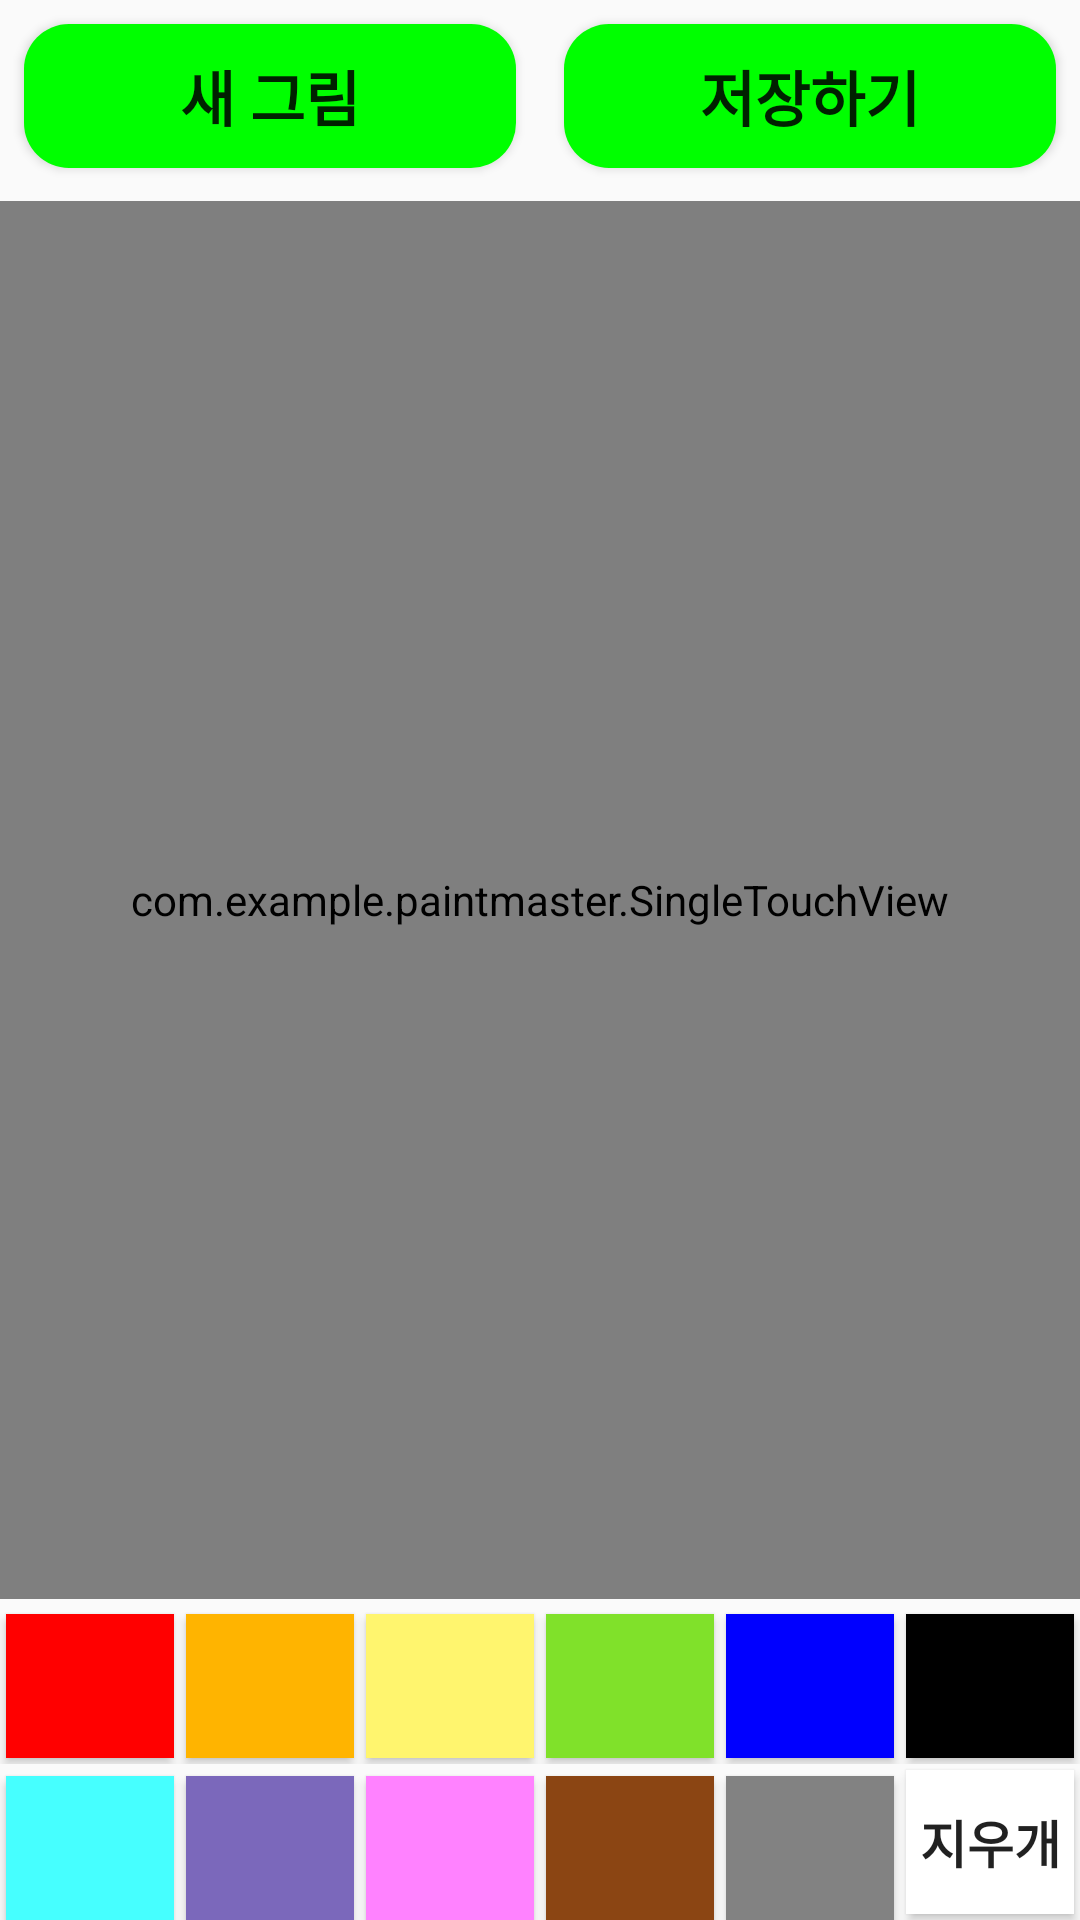

The Android layout XML behind this screen, and the referenced resources:
<!-- AndroidManifest.xml: application theme Theme.PaintMaster -->
<!-- res/layout/activity_main.xml -->
<?xml version="1.0" encoding="utf-8"?>
<LinearLayout xmlns:android="http://schemas.android.com/apk/res/android"
    android:layout_width="match_parent"
    android:layout_height="match_parent"
    android:orientation="vertical">

    <LinearLayout
        android:layout_width="match_parent"
        android:layout_height="wrap_content"
        android:layout_gravity="center"
        android:orientation="horizontal" >

        <Button
            android:id="@+id/newBtn"
            android:layout_width="match_parent"
            android:layout_height="wrap_content"
            android:layout_margin="8dp"
            android:layout_weight="1"
            android:text="새 그림"
            android:textStyle="bold"
            android:textSize="20sp"
            android:background="@drawable/rounded" />

        <Button
            android:id="@+id/saveBtn"
            android:layout_width="match_parent"
            android:layout_height="wrap_content"
            android:layout_margin="8dp"
            android:layout_weight="1"
            android:text="저장하기"
            android:textStyle="bold"
            android:textSize="20sp"
            android:background="@drawable/rounded"/>

    </LinearLayout>

    <com.example.paintmaster.SingleTouchView
        android:id="@+id/singleTouchView"
        android:layout_width="match_parent"
        android:layout_height="wrap_content"

        android:layout_marginBottom="3dp"
        android:layout_marginTop="3dp"
        android:layout_weight="1"
        android:background="#ffffffff" />

    <LinearLayout
        android:layout_width="wrap_content"
        android:layout_height="wrap_content"
        android:orientation="vertical">

        <LinearLayout
            android:id="@+id/paintColor"
            android:layout_width="wrap_content"
            android:layout_height="wrap_content"
            android:orientation="horizontal" >

            <Button
                android:layout_width="wrap_content"
                android:layout_height="wrap_content"
                android:layout_margin="2dp"
                android:background="#ffff0000"
                android:onClick="colorClick"
                android:layout_weight="1"
                android:tag="#ffff0000" />

            <Button
                android:layout_width="wrap_content"
                android:layout_height="wrap_content"
                android:layout_margin="2dp"
                android:background="#ffb400"
                android:onClick="colorClick"
                android:layout_weight="1"
                android:tag="#ffb400" />

            <Button
                android:layout_width="wrap_content"
                android:layout_height="wrap_content"
                android:layout_margin="2dp"
                android:background="#fff56e"
                android:onClick="colorClick"
                android:layout_weight="1"
                android:tag="#fff56e" />

            <Button
                android:layout_width="wrap_content"
                android:layout_height="wrap_content"
                android:layout_margin="2dp"
                android:background="#80e12a"
                android:onClick="colorClick"
                android:layout_weight="1"
                android:tag="#80e12a" />

            <Button
                android:layout_width="wrap_content"
                android:layout_height="wrap_content"
                android:layout_margin="2dp"
                android:background="#ff0000ff"
                android:onClick="colorClick"
                android:layout_weight="1"
                android:tag="#ff0000ff" />

            <Button
                android:layout_width="wrap_content"
                android:layout_height="wrap_content"
                android:layout_margin="2dp"
                android:background="#ff000000"
                android:onClick="colorClick"
                android:layout_weight="1"
                android:tag="#ff000000" />

        </LinearLayout>

        <LinearLayout
            android:id="@+id/paintColor2"
            android:layout_width="wrap_content"
            android:layout_height="wrap_content"
            android:orientation="horizontal" >

            <Button
                android:layout_width="wrap_content"
                android:layout_height="wrap_content"
                android:layout_margin="2dp"
                android:background="#46ffff"
                android:onClick="colorClick2"
                android:layout_weight="1"
                android:tag="#46ffff" />

            <Button
                android:layout_width="wrap_content"
                android:layout_height="wrap_content"
                android:layout_margin="2dp"
                android:background="#7b68bb"
                android:onClick="colorClick2"
                android:layout_weight="1"
                android:tag="#7b68bb" />

            <Button
                android:layout_width="wrap_content"
                android:layout_height="wrap_content"
                android:layout_margin="2dp"
                android:background="#ff82ff"
                android:onClick="colorClick2"
                android:layout_weight="1"
                android:tag="#ff82ff" />

            <Button
                android:layout_width="wrap_content"
                android:layout_height="wrap_content"
                android:layout_margin="2dp"
                android:background="#8b4513"
                android:onClick="colorClick2"
                android:layout_weight="1"
                android:tag="#8b4513" />

            <Button
                android:layout_width="wrap_content"
                android:layout_height="wrap_content"
                android:layout_margin="2dp"
                android:background="#828282"
                android:onClick="colorClick2"
                android:layout_weight="1"
                android:tag="#828282" />

            <Button
                android:layout_width="wrap_content"
                android:layout_height="wrap_content"
                android:layout_margin="2dp"
                android:background="#ffffffff"
                android:onClick="colorClick2"
                android:layout_weight="1"
                android:tag="#ffffffff"
                android:text="지우개"
                android:textStyle="bold"
                android:textSize="17sp"/>

        </LinearLayout>
    </LinearLayout>
</LinearLayout>
<!-- resources referenced by this layout -->
<resources>
  <!-- drawable rounded (drawable-v24) -->
  <?xml version="1.0" encoding="utf-8"?>
  <shape xmlns:android="http://schemas.android.com/apk/res/android" android:shape="rectangle" >
  
      <solid android:color="#ff00ff00" />
  
      <corners android:radius="15dp" />
  
  </shape>
  <style name="Theme.PaintMaster" parent="Theme.AppCompat.Light.DarkActionBar">
      </style>
</resources>
